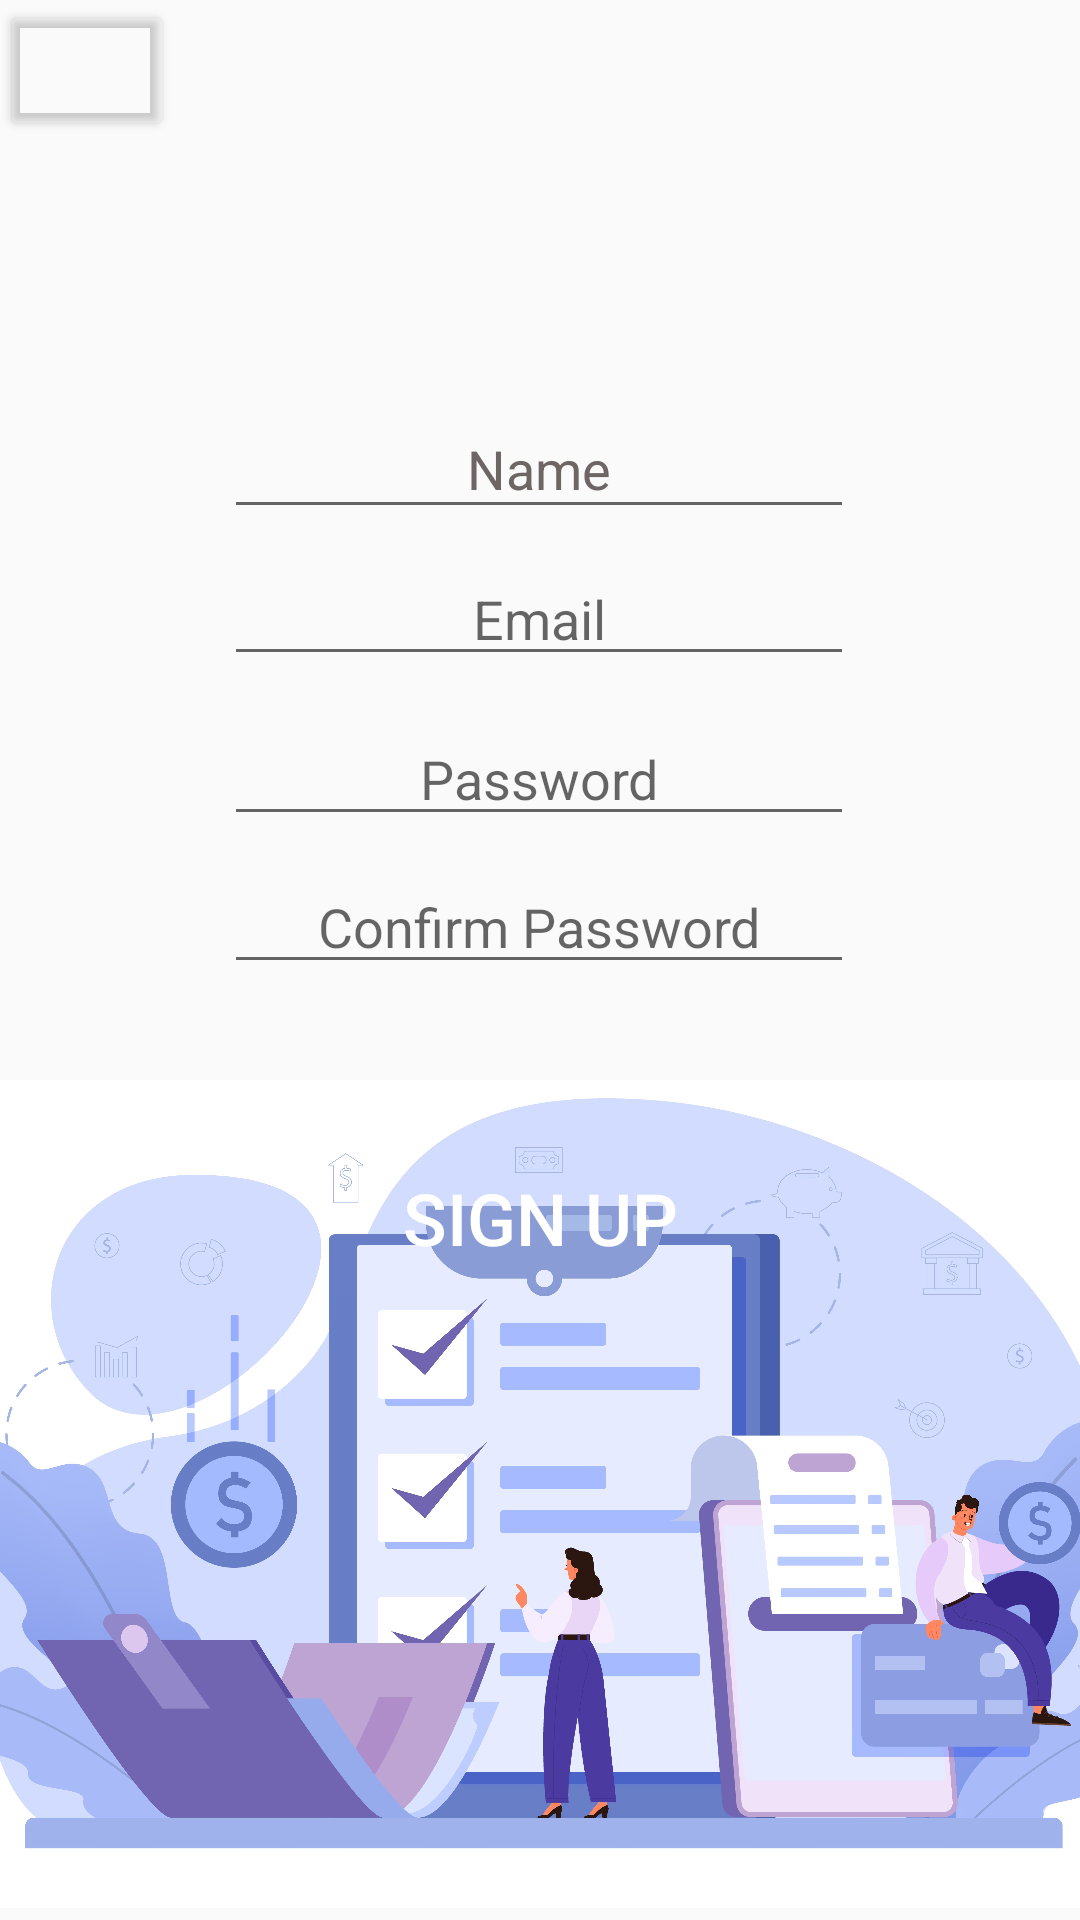

Produce the Android XML layout that renders to this screen, including the resource entries it uses.
<!-- AndroidManifest.xml: application theme Theme.EconomicOfficer -->
<!-- res/layout/activity_sign_up.xml -->
<?xml version="1.0" encoding="utf-8"?>
<androidx.constraintlayout.widget.ConstraintLayout xmlns:android="http://schemas.android.com/apk/res/android"
    xmlns:app="http://schemas.android.com/apk/res-auto"
    xmlns:tools="http://schemas.android.com/tools"
    android:layout_width="match_parent"
    android:layout_height="match_parent"
    android:foregroundTint="#00FFFFFF"
    tools:context=".SignUp">

    <ImageView
        android:id="@+id/imageView4"
        android:layout_width="558dp"
        android:layout_height="276dp"
        android:layout_marginBottom="4dp"
        app:layout_constraintBottom_toBottomOf="parent"
        app:layout_constraintEnd_toEndOf="parent"
        app:layout_constraintStart_toStartOf="parent"
        app:srcCompat="@drawable/analysis_financial_activities_4" />

    <Button
        android:id="@+id/btnSignUp"
        android:layout_width="149dp"
        android:layout_height="60dp"
        android:layout_marginBottom="204dp"
        android:background="@drawable/rounded_corner"
        android:backgroundTint="#7232FA"
        android:text="Sign Up"
        android:textColor="#FFFFFF"
        android:textSize="24sp"
        app:layout_constraintBottom_toBottomOf="parent"
        app:layout_constraintEnd_toEndOf="parent"
        app:layout_constraintStart_toStartOf="parent"
        app:layout_constraintTop_toBottomOf="@+id/editTextTextPassword3"
        app:layout_constraintVertical_bias="1.0" />

    <Button
        android:id="@+id/btnBackToSignIn"
        android:layout_width="58dp"
        android:layout_height="47dp"
        android:backgroundTint="#00F8F5F5"
        android:drawableLeft="@drawable/back"
        app:layout_constraintBottom_toBottomOf="parent"
        app:layout_constraintEnd_toEndOf="parent"
        app:layout_constraintHorizontal_bias="0.0"
        app:layout_constraintStart_toStartOf="parent"
        app:layout_constraintTop_toTopOf="parent"
        app:layout_constraintVertical_bias="0.0" />

    <EditText
        android:id="@+id/editTextTextPersonName"
        android:layout_width="210dp"
        android:layout_height="43dp"
        android:hint="Name"
        android:inputType="textPersonName"
        android:textAlignment="center"
        android:textColor="#000000"
        android:textColorHint="#6E6565"
        app:layout_constraintBottom_toTopOf="@+id/editTextTextEmailAddress2"
        app:layout_constraintEnd_toEndOf="parent"
        app:layout_constraintHorizontal_bias="0.497"
        app:layout_constraintStart_toStartOf="parent"
        app:layout_constraintTop_toBottomOf="@+id/btnBackToSignIn"
        app:layout_constraintVertical_bias="0.918" />

    <EditText
        android:id="@+id/editTextTextEmailAddress2"
        android:layout_width="wrap_content"
        android:layout_height="wrap_content"
        android:layout_marginBottom="12dp"
        android:ems="10"
        android:hint="Email"
        android:inputType="textEmailAddress"
        android:textAlignment="center"
        app:layout_constraintBottom_toTopOf="@+id/editTextTextPassword2"
        app:layout_constraintEnd_toEndOf="parent"
        app:layout_constraintHorizontal_bias="0.497"
        app:layout_constraintStart_toStartOf="parent" />

    <EditText
        android:id="@+id/editTextTextPassword2"
        android:layout_width="wrap_content"
        android:layout_height="wrap_content"
        android:layout_marginBottom="8dp"
        android:ems="10"
        android:hint="Password"
        android:inputType="textPassword"
        android:textAlignment="center"
        app:layout_constraintBottom_toTopOf="@+id/editTextTextPassword3"
        app:layout_constraintEnd_toEndOf="parent"
        app:layout_constraintHorizontal_bias="0.497"
        app:layout_constraintStart_toStartOf="parent" />

    <EditText
        android:id="@+id/editTextTextPassword3"
        android:layout_width="wrap_content"
        android:layout_height="wrap_content"
        android:layout_marginBottom="32dp"
        android:ems="10"
        android:hint="Confirm Password"
        android:inputType="textPassword"
        android:textAlignment="center"
        app:layout_constraintBottom_toTopOf="@+id/imageView4"
        app:layout_constraintEnd_toEndOf="parent"
        app:layout_constraintHorizontal_bias="0.497"
        app:layout_constraintStart_toStartOf="parent" />
</androidx.constraintlayout.widget.ConstraintLayout>
<!-- resources referenced by this layout -->
<resources>
  <!-- drawable analysis_financial_activities_4: jpg bitmap (drawable, 688896 bytes) -->
  <style name="Theme.EconomicOfficer" parent="Theme.AppCompat.Light.NoActionBar">
          
          <item name="colorPrimary">@color/purple_500</item>
          <item name="colorPrimaryVariant">@color/purple_700</item>
          <item name="colorOnPrimary">@color/white</item>
          
          <item name="colorSecondary">@color/teal_200</item>
          <item name="colorSecondaryVariant">@color/teal_700</item>
          <item name="colorOnSecondary">@color/black</item>
          
          <item name="android:statusBarColor">?attr/colorPrimaryVariant</item>
          
      </style>
  <!-- not gathered from this repository: default colours our renderer supplied (Android Studio template values) -->
  <color name="purple_500">#FF6200EE</color>
  <color name="purple_700">#FF3700B3</color>
  <color name="teal_200">#FF03DAC5</color>
  <color name="teal_700">#FF018786</color>
  <color name="black">#FF000000</color>
  <color name="white">#FFFFFFFF</color>
</resources>
